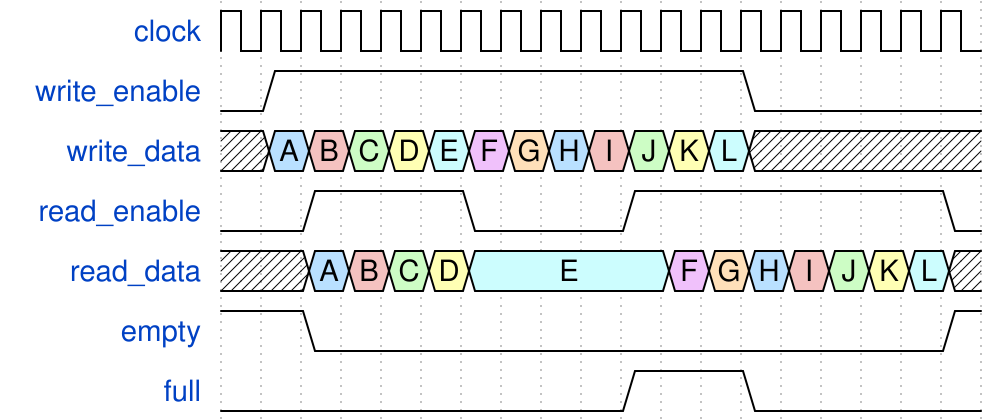

Here is a digital timing diagram. Give the WaveJSON source that produces it.

{"signal": [
  { "name": "clock",        "wave": "p.................." },
  { "name": "write_enable", "wave": "01...........0....." },
  { "name": "write_data",   "wave": "x597368459736x.....", "data":["A","B","C","D","E","F","G","H","I","J","K","L"] },
  { "name": "read_enable",  "wave": "0.1...0...1.......0" },
  { "name": "read_data",    "wave": "x.59736....8459736x", "data":["A","B","C","D","E","F","G","H","I","J","K","L"] },
  { "name": "empty",        "wave": "1.0...............1" },
  { "name": "full",         "wave": "0.........1..0....." }
], "config":{"skin": "narrow"}}